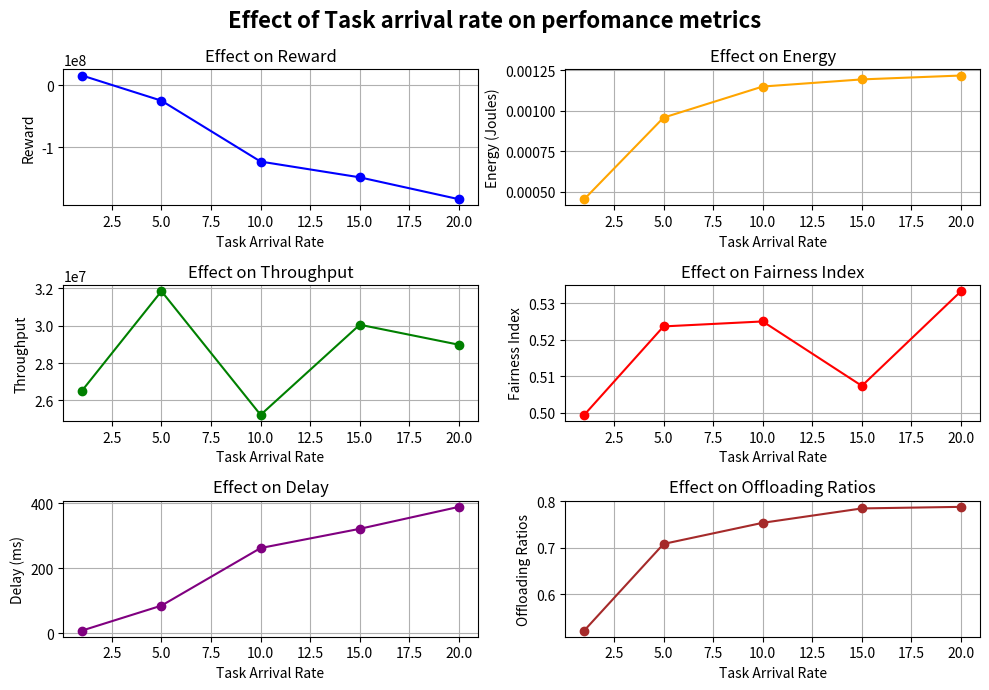
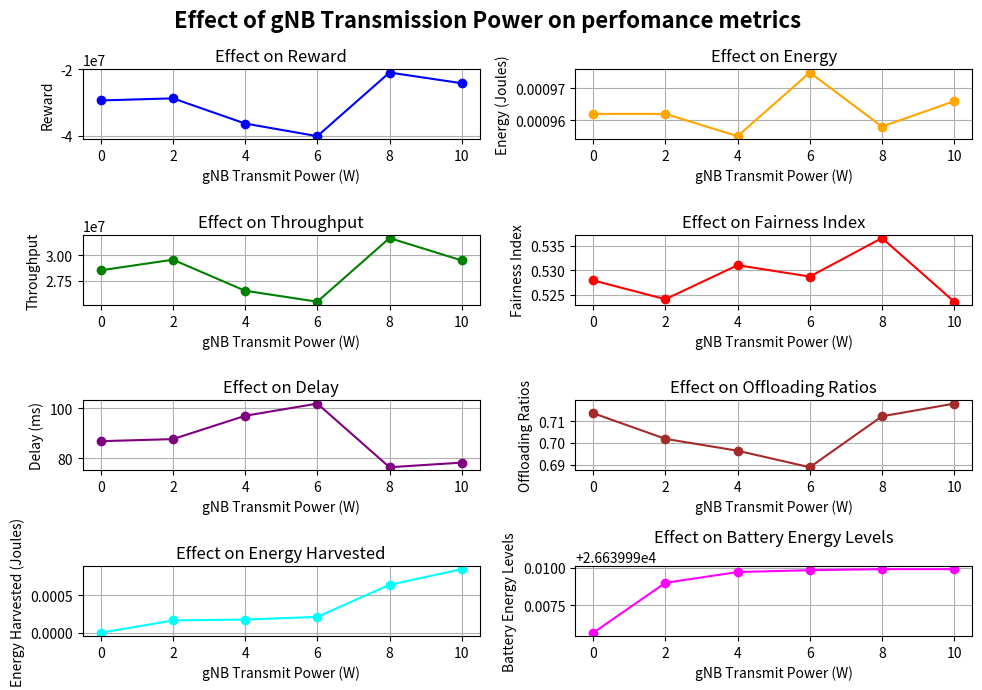
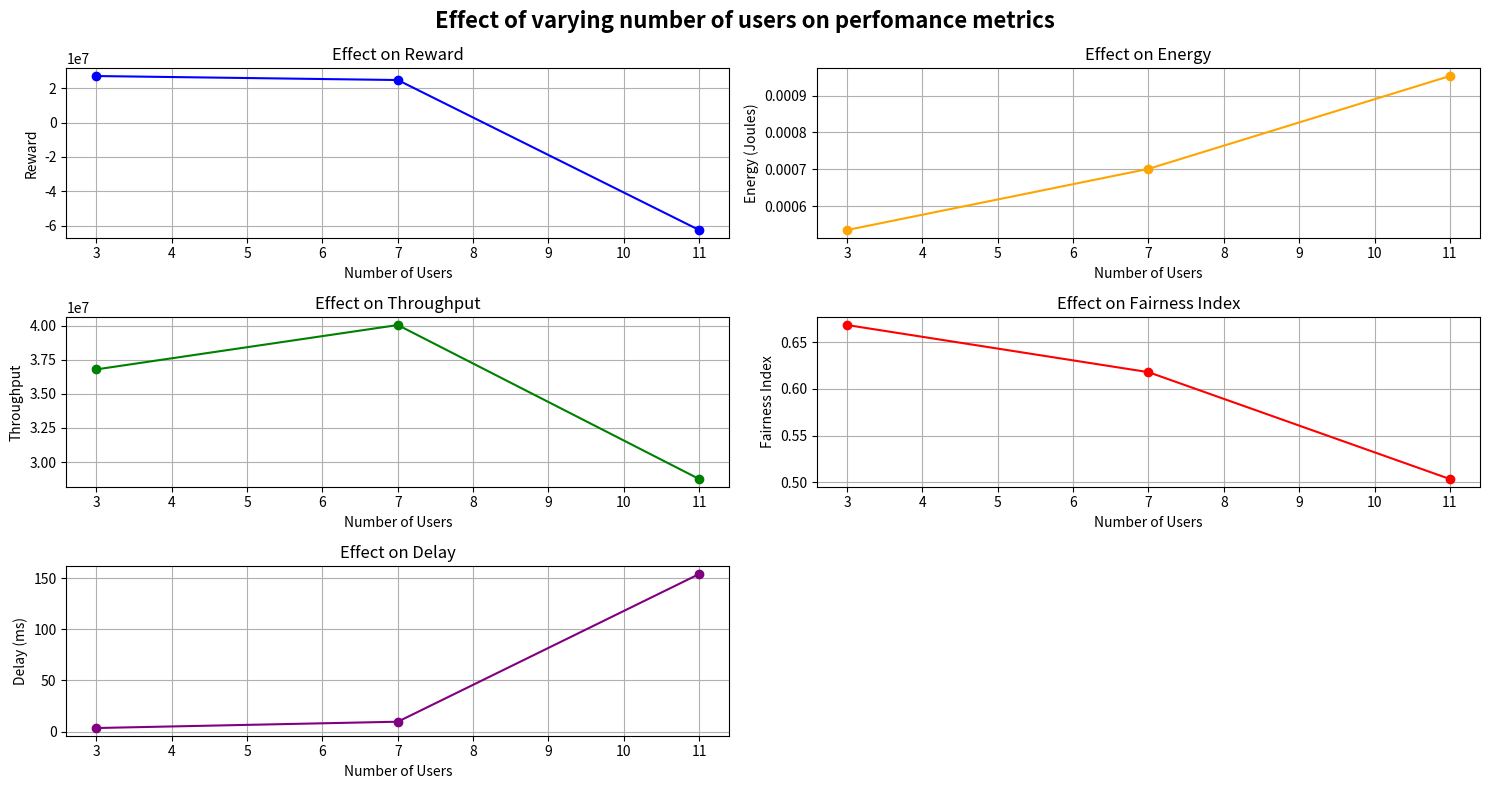

The matplotlib source for these figures, in order:
import numpy as np
import matplotlib.pyplot as plt

# Effecet of changing task arrival rate on reward, energy, throughput and fairness
import matplotlib.pyplot as plt

# Data
task_arrival_rates = [1, 5, 10, 15, 20]
reward = [15670331.541776, -24946865.138353, -123207124.656152, -148644527.052450, -183945248.857225]
energy = [0.000455, 0.000959, 0.001151, 0.001195, 0.001219]
throughput = [26525919.029431, 31852185.114663, 25221962.110995, 30054260.612891, 28981972.082567]
fairness_index = [0.499351, 0.523646, 0.525010, 0.507314, 0.533321]
delay = [8.053156, 84.833167, 262.333365, 321.555117, 389.283486]
offloading_ratios = [0.5223319215621657, 0.7082332962124606, 0.7535654580171486, 0.7844495787155158, 0.7878115681725816]

# Plotting
plt.figure(figsize=(10, 7))

plt.suptitle('Effect of Task arrival rate on perfomance metrics',fontsize=16, fontweight='bold')

# Subplot 1: Reward
plt.subplot(3, 2, 1)
plt.plot(task_arrival_rates, reward, marker='o', label='Reward', color='blue')
plt.title('Effect on Reward')
plt.xlabel('Task Arrival Rate')
plt.ylabel('Reward')
plt.grid(True)

# Subplot 2: Energy
plt.subplot(3, 2, 2)
plt.plot(task_arrival_rates, energy, marker='o', label='Energy', color='orange')
plt.title('Effect on Energy')
plt.xlabel('Task Arrival Rate')
plt.ylabel('Energy (Joules)')
plt.grid(True)

# Subplot 3: Throughput
plt.subplot(3, 2, 3)
plt.plot(task_arrival_rates, throughput, marker='o', label='Throughput', color='green')
plt.title('Effect on Throughput')
plt.xlabel('Task Arrival Rate')
plt.ylabel('Throughput')
plt.grid(True)

# Subplot 4: Fairness Index
plt.subplot(3, 2, 4)
plt.plot(task_arrival_rates, fairness_index, marker='o', label='Fairness', color='red')
plt.title('Effect on Fairness Index')
plt.xlabel('Task Arrival Rate')
plt.ylabel('Fairness Index')
plt.grid(True)

# Subplot 5: Delay
plt.subplot(3, 2, 5)
plt.plot(task_arrival_rates, delay, marker='o', label='Delay', color='purple')
plt.title('Effect on Delay')
plt.xlabel('Task Arrival Rate')
plt.ylabel('Delay (ms)')
plt.grid(True)

# Subplot 6: Offloading Ratios
plt.subplot(3, 2, 6)
plt.plot(task_arrival_rates, offloading_ratios, marker='o', label='Offloading Ratios', color='brown')
plt.title('Effect on Offloading Ratios')
plt.xlabel('Task Arrival Rate')
plt.ylabel('Offloading Ratios')
plt.grid(True)

plt.tight_layout()
plt.show()


# Explanation:
# Reward: A significant decline with increasing task arrival rates suggests inefficiencies or penalties under higher loads.
# Energy: Gradual increase with task arrival rates, indicating higher energy consumption for processing or offloading.
# Throughput: Variability suggests possible bottlenecks or inefficiencies at higher task rates.
# Fairness Index: Generally improves, though fluctuates, indicating more equitable resource allocation at higher rates.
# Delay: Steadily rises, highlighting the increased latency as the system becomes more burdened.
# Offloading Ratios: Gradual increase, suggesting more tasks are offloaded to handle higher rates.


# -------------------------------------------------------------------------------------------------------------------------------------------------------
# Effect of changing gNB transmit power on Reward, energy, throughput, fairness and delay
#  

gnb_transmit_powers = [0,2,4,6,8,10] #x-axis
reward = [-29375363.362543,-28732903.769288,-36351723.658050,-40174642.485284,-20920507.030925,-24163458.228770]#y-axis
energy = [0.000962,0.000962,0.000955,0.000975,0.000958,0.000966]#y-axis
throughput = [28503736.208997,29554877.212108,26490547.152658,25408570.123269,31689103.902675,29483598.697072]#y-axis
fairness_index = [0.527945,0.524097,0.531061,0.528730,0.536614,0.523588]#y-axis
delay = [86.885946,87.718288,97.036288,101.908512,76.471796,78.326663]#y-axis
offloading_ratios = [0.7137059244797588,0.701895677842869,0.6964232672062806,0.6888176684764843,0.7122747627521058,0.7181269214686813]#y-axis
energy_harvested = [0.0,0.0001640709497294605,0.00017624151601258224,0.00021167312870633067,0.000637361858202713,0.0008465833745685607]#y-axis
battery_energy_levels = [26639.995633741353,26639.99899376778,26639.99971747164,26639.999840378237,26639.99991288652,26639.99991183396]#y-axis


# Plotting
plt.figure(figsize=(10, 7))
plt.suptitle('Effect of gNB Transmission Power on perfomance metrics',fontsize=16, fontweight='bold')
# Subplot 1: Reward
plt.subplot(4, 2, 1)
plt.plot(gnb_transmit_powers, reward, marker='o', color='blue', label='Reward')
plt.title('Effect on Reward')
plt.xlabel('gNB Transmit Power (W)')
plt.ylabel('Reward')
plt.grid(True)

# Subplot 2: Energy
plt.subplot(4, 2, 2)
plt.plot(gnb_transmit_powers, energy, marker='o', color='orange', label='Energy')
plt.title('Effect on Energy')
plt.xlabel('gNB Transmit Power (W)')
plt.ylabel('Energy (Joules)')
plt.grid(True)

# Subplot 3: Throughput
plt.subplot(4, 2, 3)
plt.plot(gnb_transmit_powers, throughput, marker='o', color='green', label='Throughput')
plt.title('Effect on Throughput')
plt.xlabel('gNB Transmit Power (W)')
plt.ylabel('Throughput')
plt.grid(True)

# Subplot 4: Fairness Index
plt.subplot(4, 2, 4)
plt.plot(gnb_transmit_powers, fairness_index, marker='o', color='red', label='Fairness Index')
plt.title('Effect on Fairness Index')
plt.xlabel('gNB Transmit Power (W)')
plt.ylabel('Fairness Index')
plt.grid(True)

# Subplot 5: Delay
plt.subplot(4, 2, 5)
plt.plot(gnb_transmit_powers, delay, marker='o', color='purple', label='Delay')
plt.title('Effect on Delay')
plt.xlabel('gNB Transmit Power (W)')
plt.ylabel('Delay (ms)')
plt.grid(True)

# Subplot 6: Offloading Ratios
plt.subplot(4, 2, 6)
plt.plot(gnb_transmit_powers, offloading_ratios, marker='o', color='brown', label='Offloading Ratios')
plt.title('Effect on Offloading Ratios')
plt.xlabel('gNB Transmit Power (W)')
plt.ylabel('Offloading Ratios')
plt.grid(True)

# Subplot 7: Energy Harvested
plt.subplot(4, 2, 7)
plt.plot(gnb_transmit_powers, energy_harvested, marker='o', color='cyan', label='Energy Harvested')
plt.title('Effect on Energy Harvested')
plt.xlabel('gNB Transmit Power (W)')
plt.ylabel('Energy Harvested (Joules)')
plt.grid(True)

# Subplot 8: Battery Energy Levels
plt.subplot(4, 2, 8)
plt.plot(gnb_transmit_powers, battery_energy_levels, marker='o', color='magenta', label='Battery Energy Levels')
plt.title('Effect on Battery Energy Levels')
plt.xlabel('gNB Transmit Power (W)')
plt.ylabel('Battery Energy Levels')
plt.grid(True)

plt.tight_layout()
plt.show()



# -------------------------------------------------------------------------------------------------------------------------------------------------------
# Effect of changing number of users on Reward, energy, throughput, fairness and delay
#  

number_of_users = [3,7,11] #x-axis
reward = [27061671.594047,24738542.987665,-62529259.317639]#y-axis
energy = [0.000535,0.000701,0.000953]#y-axis
throughput = [36792406.942830,40040386.882232,28761606.819416]#y-axis
fairness_index = [0.668313,0.617915,0.503658]#y-axis
delay = [3.410925,9.577313,154.003384]#y-axis

# Plotting
plt.figure(figsize=(15, 8))
plt.suptitle('Effect of varying number of users on perfomance metrics',fontsize=16, fontweight='bold')
# Subplot 1: Reward
plt.subplot(3, 2, 1)
plt.plot(number_of_users, reward, marker='o', color='blue', label='Reward')
plt.title('Effect on Reward')
plt.xlabel('Number of Users')
plt.ylabel('Reward')
plt.grid(True)

# Subplot 2: Energy
plt.subplot(3, 2, 2)
plt.plot(number_of_users, energy, marker='o', color='orange', label='Energy')
plt.title('Effect on Energy')
plt.xlabel('Number of Users')
plt.ylabel('Energy (Joules)')
plt.grid(True)

# Subplot 3: Throughput
plt.subplot(3, 2, 3)
plt.plot(number_of_users, throughput, marker='o', color='green', label='Throughput')
plt.title('Effect on Throughput')
plt.xlabel('Number of Users')
plt.ylabel('Throughput')
plt.grid(True)

# Subplot 4: Fairness Index
plt.subplot(3, 2, 4)
plt.plot(number_of_users, fairness_index, marker='o', color='red', label='Fairness Index')
plt.title('Effect on Fairness Index')
plt.xlabel('Number of Users')
plt.ylabel('Fairness Index')
plt.grid(True)

# Subplot 5: Delay
plt.subplot(3, 2, 5)
plt.plot(number_of_users, delay, marker='o', color='purple', label='Delay')
plt.title('Effect on Delay')
plt.xlabel('Number of Users')
plt.ylabel('Delay (ms)')
plt.grid(True)

plt.tight_layout()
plt.show()
